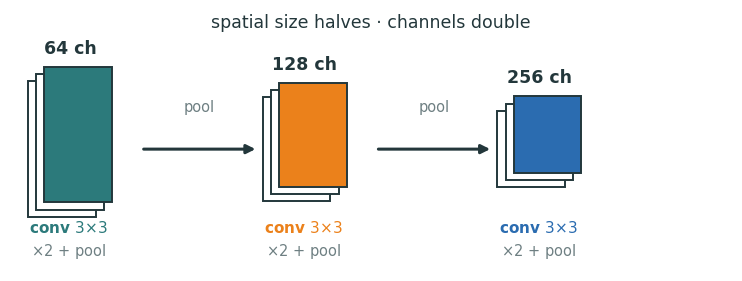
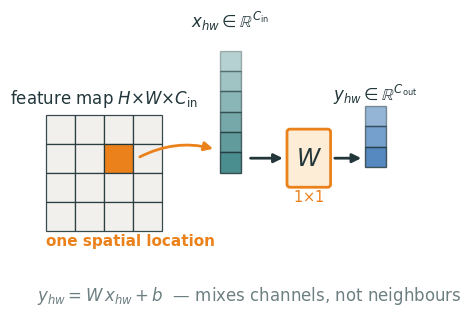
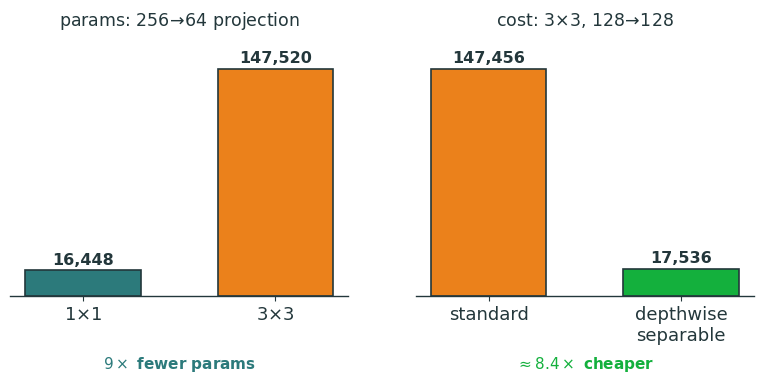
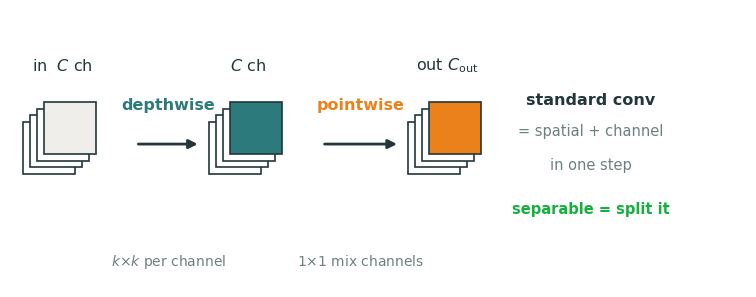
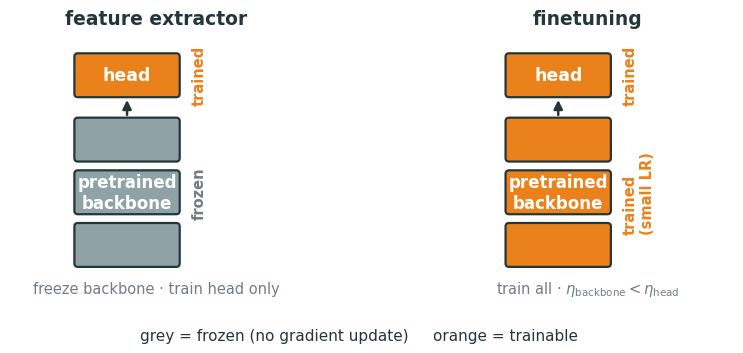

Python code for these plots, in order:
"""Metropolis-style figures for Lecture 8B (Modern CNN Pipelines & Transfer Learning).
Schematic / synthetic ONLY — no real images. Transparent bg, ink + orange/teal.
Emits SVG + PNG (dpi 200 -> Typst reads the PNG twin).
Run from repo root:  python3 lecture8b/diagrams/l8b_figs.py"""
import matplotlib as mpl, matplotlib.pyplot as plt, numpy as np
from matplotlib.colors import LinearSegmentedColormap, Normalize
from matplotlib.patches import Rectangle, FancyBboxPatch, Circle, Polygon, FancyArrowPatch
import os

INK='#23373B'; ACC='#EB811B'; TEAL='#2C7A7B'; GREEN='#14B03D'; MUTED='#6E7F82'; RED='#D64550'; BLUE='#2B6CB0'
mpl.rcParams.update({
  'figure.facecolor':'none','axes.facecolor':'none','savefig.facecolor':'none','savefig.transparent':True,
  'font.family':'sans-serif','font.sans-serif':['IBM Plex Sans','DejaVu Sans','Arial'],
  'text.color':INK,'axes.edgecolor':INK,'axes.labelcolor':INK,'xtick.color':INK,'ytick.color':INK,
  'axes.linewidth':1.0,'font.size':13,'axes.spines.top':False,'axes.spines.right':False,
  'lines.linewidth':2.4,'lines.solid_capstyle':'round',
})
CMAP=LinearSegmentedColormap.from_list('metro',['#2C7A7B','#EFEEEB','#EB811B'])
OUT='lecture8b/figures'; os.makedirs(OUT,exist_ok=True)
def save(fig,name):
    fig.savefig(f'{OUT}/{name}.svg',bbox_inches='tight',transparent=True)
    fig.savefig(f'{OUT}/{name}.png',bbox_inches='tight',transparent=True,dpi=200)
    plt.close(fig)

def fbox(ax,x,y,w,h,fc,ec,lw=1.6,rad=0.06,alpha=1.0,zorder=2):
    ax.add_patch(FancyBboxPatch((x,y),w,h,boxstyle=f'round,pad=0,rounding_size={rad}',
                 facecolor=fc,edgecolor=ec,lw=lw,alpha=alpha,zorder=zorder,
                 mutation_aspect=1.0))

# ── 1 — VGG stage: conv3x3 -> conv3x3 -> pool, channels doubling ──
def f_vgg_stage():
    fig,ax=plt.subplots(figsize=(9.6,3.4))
    ax.set_xlim(0,16); ax.set_ylim(-1.2,4.6); ax.set_aspect('equal'); ax.axis('off')
    # a "stage" = two 3x3 convs then a 2x2 pool; channels shown as stacked slabs
    # draw three stages with channel count doubling: 64 -> 128 -> 256
    stages=[(0.4, 64, 3.0, TEAL),(5.6, 128, 2.3, ACC),(10.8, 256, 1.7, BLUE)]
    for x0,ch,ht,col in stages:
        # feature-map slab (height ~ spatial size shrinks, depth ~ channels grows via width of stack)
        nslab=3
        for s in range(nslab):
            ax.add_patch(Rectangle((x0+0.18*s, 1.5-ht/2+0.16*s), 1.5, ht,
                         facecolor=col if s==nslab-1 else 'white', edgecolor=INK, lw=1.4,
                         alpha=1.0 if s==nslab-1 else 1.0, zorder=3+s))
        ax.text(x0+0.75+0.18, 1.5+ht/2+0.16*nslab+0.15, f'{ch} ch', ha='center',
                fontsize=12.5, color=INK, weight=600)
        # the two 3x3 conv labels + pool label under the slab
        ax.text(x0+0.9, -0.35, r'conv $3{\times}3$', ha='center', fontsize=11, color=col, weight=600)
        ax.text(x0+0.9, -0.85, r'$\times 2$ + pool', ha='center', fontsize=10.5, color=MUTED)
    # arrows between stages
    for xa,xb in [(2.9,5.5),(8.1,10.7)]:
        ax.annotate('',xy=(xb,1.5),xytext=(xa,1.5),
                    arrowprops=dict(arrowstyle='-|>',color=INK,lw=2.2))
    ax.text(4.2,2.35,'pool',ha='center',fontsize=10.5,color=MUTED)
    ax.text(9.4,2.35,'pool',ha='center',fontsize=10.5,color=MUTED)
    ax.text(8.0,4.2,'spatial size halves · channels double',ha='center',fontsize=12.5,color=INK)
    save(fig,'vgg_stage')

# ── 2 — 1x1 conv: channel mixing at one fixed pixel location ──
def f_one_by_one():
    fig,ax=plt.subplots(figsize=(9.4,4.0))
    ax.set_xlim(-0.4,14.4); ax.set_ylim(-1.6,9.0); ax.set_aspect('equal'); ax.axis('off')
    # input feature map (grid) with one pixel highlighted
    for i in range(4):
        for j in range(4):
            hot = (i==1 and j==2)
            ax.add_patch(Rectangle((j,4.4-i),1,1,facecolor=ACC if hot else '#EFEEEB',
                         edgecolor=INK,lw=0.9,alpha=1.0 if hot else 0.9,zorder=2))
    ax.text(2,5.8,r'feature map $H{\times}W{\times}C_{\rm in}$',ha='center',fontsize=12,color=INK)
    ax.text(2.9,0.9,'one spatial location',ha='center',fontsize=11,color=ACC,weight=600)
    # input channel vector (C_in) at that pixel
    cin=6; x_in=6.0
    for k in range(cin):
        ax.add_patch(Rectangle((x_in, 6.9-k*0.7),0.7,0.7,facecolor=TEAL,edgecolor=INK,lw=1.0,
                     alpha=0.35+0.1*k,zorder=3))
    ax.text(x_in+0.35,8.4,r'$x_{hw}\in\mathbb{R}^{C_{\rm in}}$',ha='center',fontsize=12,color=INK)
    # arrow from hot pixel to vector
    ax.annotate('',xy=(x_in-0.15,4.2),xytext=(3.15,3.9),
                arrowprops=dict(arrowstyle='-|>',color=ACC,lw=2.0,connectionstyle='arc3,rad=-0.2'))
    # 1x1 weight box (matrix W)
    ax.add_patch(FancyBboxPatch((8.3,2.9),1.5,2.0,boxstyle='round,pad=0,rounding_size=0.1',
                 facecolor='#FDECD6',edgecolor=ACC,lw=2.0,zorder=3))
    ax.text(9.05,3.9,r'$W$',ha='center',va='center',fontsize=17,color=INK,weight=700)
    ax.text(9.05,2.4,r'$1{\times}1$',ha='center',fontsize=10.5,color=ACC)
    ax.annotate('',xy=(8.25,3.9),xytext=(6.95,3.9),
                arrowprops=dict(arrowstyle='-|>',color=INK,lw=2.0))
    # output channel vector (C_out)
    cout=3; x_out=11.0
    for k in range(cout):
        ax.add_patch(Rectangle((x_out, 5.0-k*0.7),0.7,0.7,facecolor=BLUE,edgecolor=INK,lw=1.0,
                     alpha=0.5+0.15*k,zorder=3))
    ax.text(x_out+0.35,5.9,r'$y_{hw}\in\mathbb{R}^{C_{\rm out}}$',ha='center',fontsize=12,color=INK)
    ax.annotate('',xy=(x_out-0.05,3.9),xytext=(9.85,3.9),
                arrowprops=dict(arrowstyle='-|>',color=INK,lw=2.0))
    ax.text(7.0,-1.0,r'$y_{hw}=W\,x_{hw}+b$  — mixes channels, not neighbours',
            ha='center',fontsize=12,color=MUTED)
    save(fig,'one_by_one')

# ── 3 — param bars: 1x1 vs 3x3 params ; standard vs depthwise-sep cost ──
def f_param_bars():
    fig,axes=plt.subplots(1,2,figsize=(9.6,3.4))
    # left: params of a channel-projection 256->64
    ax=axes[0]
    names=[r'$1{\times}1$',r'$3{\times}3$']; vals=[16448,147520]; cols=[TEAL,ACC]
    bars=ax.bar(names,vals,color=cols,width=0.6,edgecolor=INK,lw=1.2)
    for b,v in zip(bars,vals):
        ax.text(b.get_x()+b.get_width()/2, v+4000, f'{v:,}',ha='center',fontsize=11.5,color=INK,weight=600)
    ax.set_title(r'params: $256\!\to\!64$ projection',fontsize=12.5,color=INK)
    ax.set_ylim(0,170000); ax.set_yticks([]); ax.spines['left'].set_visible(False)
    ax.text(0.5,-0.28,r'$9\times$ fewer params',transform=ax.transAxes,ha='center',
            fontsize=11,color=TEAL,weight=600)
    # right: FLOP cost of a 3x3, 128->128
    ax=axes[1]
    names=['standard','depthwise\nseparable']; vals=[147456,17536]; cols=[ACC,GREEN]
    bars=ax.bar(names,vals,color=cols,width=0.6,edgecolor=INK,lw=1.2)
    for b,v in zip(bars,vals):
        ax.text(b.get_x()+b.get_width()/2, v+4000, f'{v:,}',ha='center',fontsize=11.5,color=INK,weight=600)
    ax.set_title(r'cost: $3{\times}3$, $128\!\to\!128$',fontsize=12.5,color=INK)
    ax.set_ylim(0,170000); ax.set_yticks([]); ax.spines['left'].set_visible(False)
    ax.text(0.5,-0.28,r'$\approx 8.4\times$ cheaper',transform=ax.transAxes,ha='center',
            fontsize=11,color=GREEN,weight=600)
    save(fig,'param_bars')

# ── 4 — depthwise separable: depthwise (per-channel spatial) + pointwise (1x1) ──
def f_depthwise_sep():
    fig,ax=plt.subplots(figsize=(10.0,3.6))
    ax.set_xlim(0,17); ax.set_ylim(-1.0,5.4); ax.set_aspect('equal'); ax.axis('off')
    def slab(x0,y0,col,n=4,w=1.2,h=1.2,dz=0.16):
        for s in range(n):
            ax.add_patch(Rectangle((x0+dz*s,y0+dz*s),w,h,
                         facecolor=col if s==n-1 else 'white',edgecolor=INK,lw=1.2,zorder=3+s))
    # input
    slab(0.3,1.6,'#EFEEEB'); ax.text(1.2,4.0,r'in  $C$ ch',ha='center',fontsize=11.5,color=INK)
    # depthwise: one k x k spatial filter PER channel (no channel mixing)
    ax.annotate('',xy=(4.4,2.3),xytext=(2.9,2.3),arrowprops=dict(arrowstyle='-|>',color=INK,lw=2.0))
    ax.text(3.65,3.1,'depthwise',ha='center',fontsize=11.5,color=TEAL,weight=600)
    ax.text(3.65,-0.5,r'$k{\times}k$ per channel',ha='center',fontsize=10,color=MUTED)
    # depthwise output: same channel count, spatial mixing only
    slab(4.6,1.6,TEAL); ax.text(5.5,4.0,r'$C$ ch',ha='center',fontsize=11.5,color=INK)
    # small per-channel filter icons
    for kk in range(3):
        ax.add_patch(Rectangle((3.35+0.0, 1.95+kk*0.02),0.0,0.0))
    # pointwise: 1x1 mixes channels C -> C_out
    ax.annotate('',xy=(9.0,2.3),xytext=(7.2,2.3),arrowprops=dict(arrowstyle='-|>',color=INK,lw=2.0))
    ax.text(8.1,3.1,'pointwise',ha='center',fontsize=11.5,color=ACC,weight=600)
    ax.text(8.1,-0.5,r'$1{\times}1$ mix channels',ha='center',fontsize=10,color=MUTED)
    slab(9.2,1.6,ACC); ax.text(10.1,4.0,r'out $C_{\rm out}$',ha='center',fontsize=11.5,color=INK)
    # equals annotation
    ax.text(13.4,3.2,'standard conv',ha='center',fontsize=11.5,color=INK,weight=600)
    ax.text(13.4,2.5,'= spatial + channel',ha='center',fontsize=10.5,color=MUTED)
    ax.text(13.4,1.7,'in one step',ha='center',fontsize=10.5,color=MUTED)
    ax.annotate('',xy=(11.6,2.3),xytext=(11.0,2.3),arrowprops=dict(arrowstyle='-',color=MUTED,lw=0))
    ax.text(13.4,0.7,'separable = split it',ha='center',fontsize=10.5,color=GREEN,weight=600)
    save(fig,'depthwise_sep')

# ── 5 — transfer modes: feature-extractor (frozen) vs finetuning ──
def f_transfer_modes():
    fig,axes=plt.subplots(1,2,figsize=(10.2,3.8))
    for ax in axes:
        ax.set_xlim(0,10); ax.set_ylim(0,10); ax.set_aspect('equal'); ax.axis('off')
    FROZEN='#8FA3A6'; TRAIN=ACC
    def draw_net(ax,backbone_col,backbone_lbl,head_col,head_lbl,title,sub):
        # backbone = three stacked blocks, head = one block on top
        xs=2.2
        for i,yy in enumerate([1.2,3.0,4.8]):
            ax.add_patch(FancyBboxPatch((xs,yy),3.6,1.5,boxstyle='round,pad=0,rounding_size=0.12',
                         facecolor=backbone_col,edgecolor=INK,lw=1.6,zorder=2))
        ax.text(xs+1.8,3.75,'pretrained\nbackbone',ha='center',va='center',fontsize=12,
                color='white',weight=600,zorder=3)
        # head
        ax.add_patch(FancyBboxPatch((xs,7.0),3.6,1.5,boxstyle='round,pad=0,rounding_size=0.12',
                     facecolor=head_col,edgecolor=INK,lw=1.6,zorder=2))
        ax.text(xs+1.8,7.75,'head',ha='center',va='center',fontsize=12.5,color='white',weight=700,zorder=3)
        ax.annotate('',xy=(xs+1.8,7.0),xytext=(xs+1.8,6.3),arrowprops=dict(arrowstyle='-|>',color=INK,lw=1.8))
        ax.text(5,9.5,title,ha='center',fontsize=13.5,color=INK,weight=700)
        # labels for frozen/trainable
        ax.text(xs+4.0,3.75,backbone_lbl,ha='left',va='center',fontsize=10.5,
                color=MUTED if 'frozen' in backbone_lbl else ACC,rotation=90,weight=600)
        ax.text(xs+4.0,7.75,head_lbl,ha='left',va='center',fontsize=10.5,color=ACC,rotation=90,weight=600)
        ax.text(5,0.3,sub,ha='center',fontsize=10.5,color=MUTED)
    draw_net(axes[0],FROZEN,'frozen',TRAIN,'trained',
             'feature extractor','freeze backbone · train head only')
    draw_net(axes[1],ACC,'trained\n(small LR)',TRAIN,'trained',
             'finetuning',r'train all · $\eta_{\rm backbone}<\eta_{\rm head}$')
    # legend
    fig.text(0.5,0.01,'grey = frozen (no gradient update)     orange = trainable',
             ha='center',fontsize=11,color=INK)
    save(fig,'transfer_modes')

for f in [f_vgg_stage,f_one_by_one,f_param_bars,f_depthwise_sep,f_transfer_modes]:
    f(); print('ok',f.__name__)
print('done ->',OUT)
